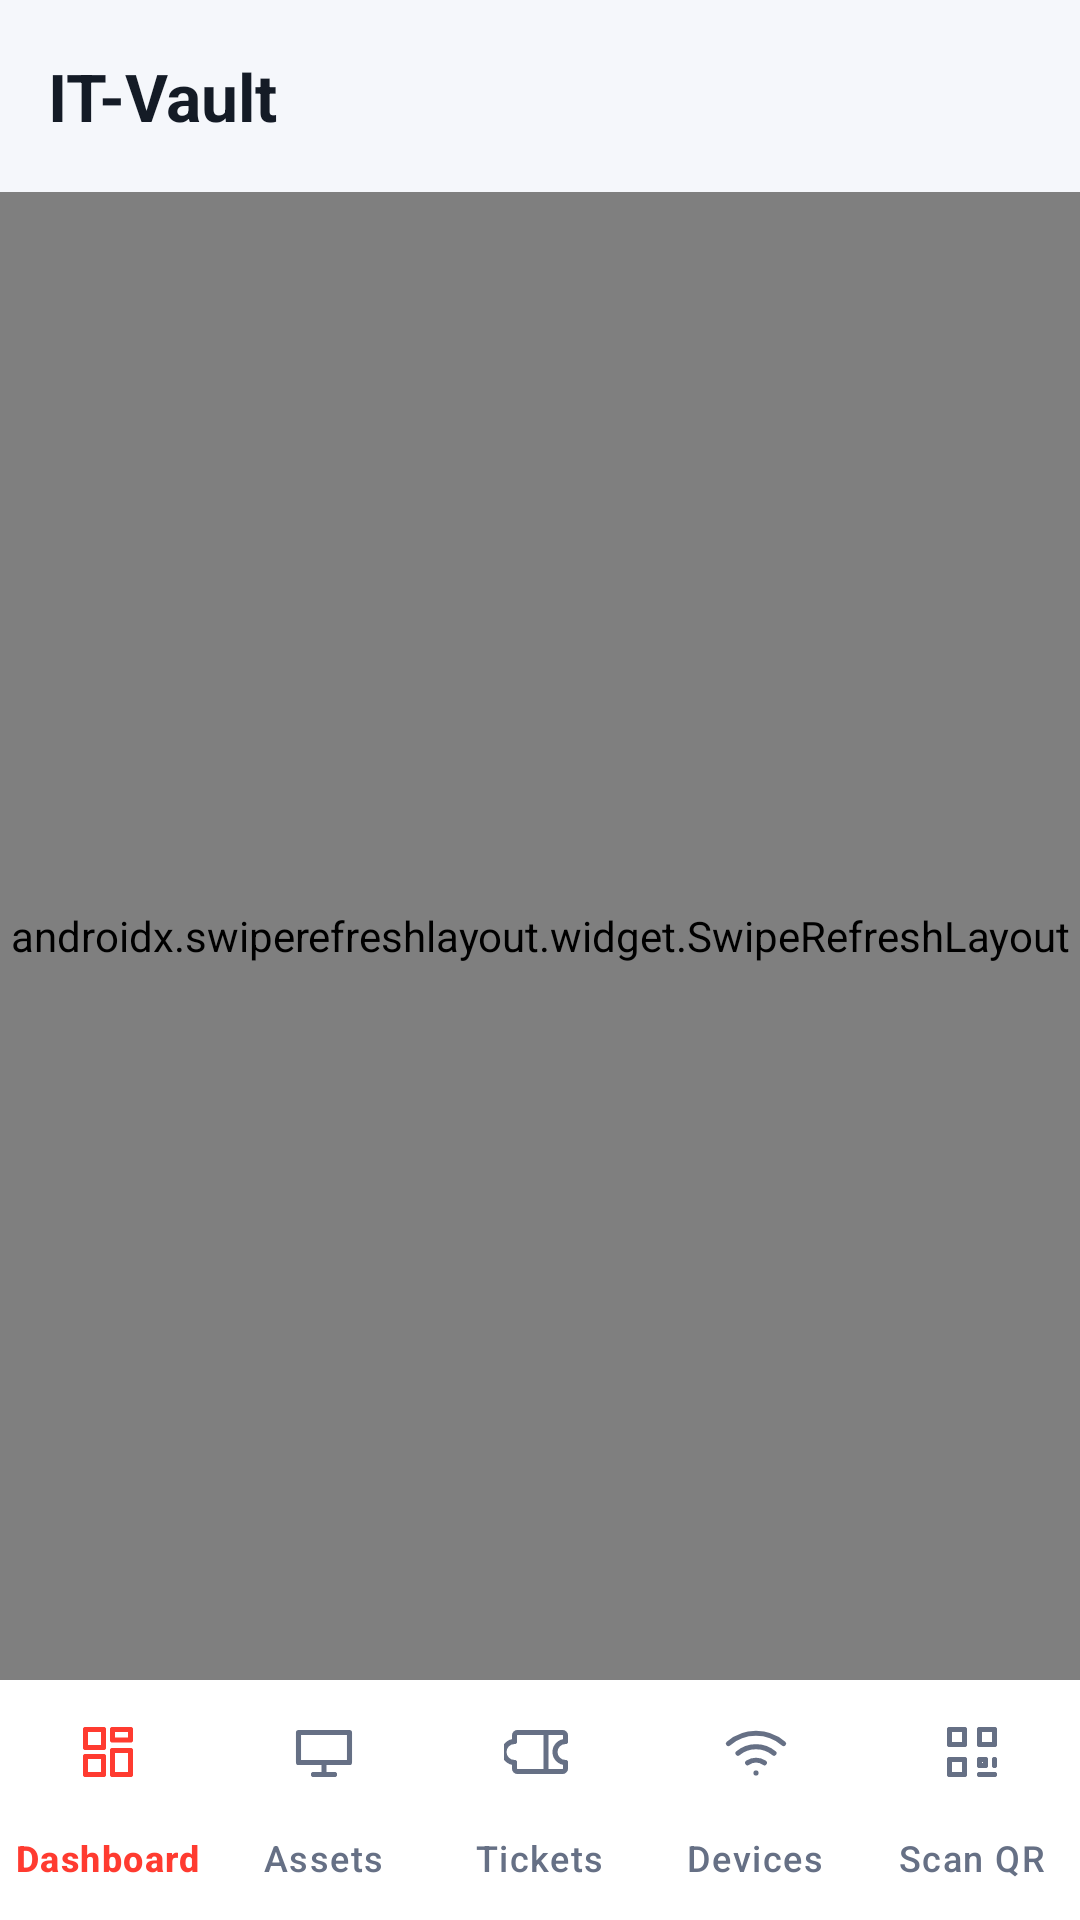

Produce the Android XML layout that renders to this screen, including the resource entries it uses.
<!-- AndroidManifest.xml: application theme Theme.ItGuyAssets -->
<!-- res/layout/activity_main.xml -->
<?xml version="1.0" encoding="utf-8"?>
<androidx.drawerlayout.widget.DrawerLayout xmlns:android="http://schemas.android.com/apk/res/android"
    xmlns:app="http://schemas.android.com/apk/res-auto"
    android:id="@+id/drawerLayout"
    android:layout_width="match_parent"
    android:layout_height="match_parent">

    <LinearLayout
        android:layout_width="match_parent"
        android:layout_height="match_parent"
        android:orientation="vertical"
        android:background="@color/bg">

        <com.google.android.material.appbar.MaterialToolbar
            android:id="@+id/toolbar"
            style="@style/Toolbar.ItGuyAssets"
            android:layout_width="match_parent"
            android:layout_height="?attr/actionBarSize"
            app:title="@string/app_name"
            app:titleTextColor="@color/text" />

        <androidx.swiperefreshlayout.widget.SwipeRefreshLayout
            android:id="@+id/swipeRefresh"
            android:layout_width="match_parent"
            android:layout_height="0dp"
            android:layout_weight="1">

            <FrameLayout
                android:id="@+id/fragmentContainer"
                android:layout_width="match_parent"
                android:layout_height="match_parent" />
        </androidx.swiperefreshlayout.widget.SwipeRefreshLayout>

        <com.google.android.material.bottomnavigation.BottomNavigationView
            android:id="@+id/bottomNav"
            android:layout_width="match_parent"
            android:layout_height="wrap_content"
            android:background="@color/card"
            app:elevation="0dp"
            app:itemIconSize="24dp"
            app:itemIconTint="@color/nav_item_tint"
            app:itemTextColor="@color/nav_item_tint"
            app:labelVisibilityMode="labeled"
            app:menu="@menu/bottom_nav_menu" />
    </LinearLayout>

    <com.google.android.material.navigation.NavigationView
        android:id="@+id/navView"
        android:layout_width="300dp"
        android:layout_height="match_parent"
        android:layout_gravity="start"
        android:background="@color/card"
        app:elevation="0dp"
        app:headerLayout="@layout/nav_header"
        app:itemBackground="@drawable/nav_item_bg"
        app:itemHorizontalPadding="16dp"
        app:itemIconPadding="16dp"
        app:itemIconSize="22dp"
        app:itemIconTint="@color/nav_item_tint"
        app:itemTextAppearance="@style/NavItemText"
        app:itemTextColor="@color/nav_item_tint"
        app:itemVerticalPadding="6dp"
        app:menu="@menu/drawer_menu"
        app:subheaderColor="@color/text_faint"
        app:subheaderTextAppearance="@style/NavSubheader" />

</androidx.drawerlayout.widget.DrawerLayout>
<!-- res/layout/nav_header.xml (included above) -->
<?xml version="1.0" encoding="utf-8"?>
<LinearLayout xmlns:android="http://schemas.android.com/apk/res/android"
    android:layout_width="match_parent"
    android:layout_height="wrap_content"
    android:orientation="vertical"
    android:paddingStart="20dp"
    android:paddingEnd="20dp"
    android:paddingTop="26dp"
    android:paddingBottom="18dp">

    <LinearLayout
        android:layout_width="match_parent"
        android:layout_height="wrap_content"
        android:gravity="center_vertical"
        android:orientation="horizontal">

        <ImageView
            android:id="@+id/navHeaderLogo"
            android:layout_width="46dp"
            android:layout_height="46dp"
            android:background="@drawable/logo_tile_bg"
            android:contentDescription="@string/app_name"
            android:padding="7dp"
            android:scaleType="fitCenter"
            android:src="@mipmap/ic_launcher"
            android:tag="keep-colours" />

        <LinearLayout
            android:layout_width="0dp"
            android:layout_height="wrap_content"
            android:layout_marginStart="14dp"
            android:layout_weight="1"
            android:orientation="vertical">

            <TextView
                android:id="@+id/navHeaderBrand"
                android:layout_width="match_parent"
                android:layout_height="wrap_content"
                android:ellipsize="end"
                android:maxLines="1"
                android:text="@string/app_name"
                android:textColor="@color/text_strong"
                android:textSize="17sp"
                android:textStyle="bold" />

            <TextView
                android:id="@+id/navHeaderUser"
                android:layout_width="match_parent"
                android:layout_height="wrap_content"
                android:layout_marginTop="2dp"
                android:ellipsize="end"
                android:maxLines="1"
                android:textColor="@color/text_soft"
                android:textSize="12.5sp" />
        </LinearLayout>
    </LinearLayout>

    <View
        android:layout_width="match_parent"
        android:layout_height="1dp"
        android:layout_marginTop="18dp"
        android:background="@color/divider" />
</LinearLayout>
<!-- resources referenced by this layout -->
<resources>
  <color name="bg">#F5F7FB</color>
  <color name="card">#FFFFFF</color>
  <color name="divider">#EFF2F8</color>
  <color name="text">#141B26</color>
  <color name="text_faint">#98A2B3</color>
  <color name="text_soft">#667085</color>
  <color name="text_strong">#101828</color>
  <!-- drawable logo_tile_bg (drawable) -->
  <?xml version="1.0" encoding="utf-8"?>
  <shape xmlns:android="http://schemas.android.com/apk/res/android" android:shape="rectangle">
      <solid android:color="#FFFFFFFF" />
      <corners android:radius="14dp" />
  </shape>
  <string name="app_name">IT-Vault</string>
  <style name="NavItemText" parent="TextAppearance.Material3.BodyLarge">
          <item name="android:textSize">14.5sp</item>
          <item name="android:textStyle">bold</item>
          <item name="android:letterSpacing">0</item>
      </style>
  <style name="NavSubheader" parent="TextAppearance.Material3.LabelSmall">
          <item name="android:textSize">11sp</item>
          <item name="android:textStyle">bold</item>
          <item name="android:letterSpacing">0.09</item>
          <item name="android:textAllCaps">true</item>
      </style>
  <style name="Toolbar.ItGuyAssets" parent="Widget.Material3.Toolbar">
          <item name="android:background">@color/bg</item>
          <item name="titleTextColor">@color/text</item>
          <item name="titleTextAppearance">@style/ToolbarTitle.IT</item>
      </style>
  <style name="Theme.ItGuyAssets" parent="Base.Theme.ItGuyAssets">
          <item name="android:windowLightStatusBar">true</item>
      </style>
  <color name="accent_container">#FFE3E0</color>
  <color name="chip_idle">#E9EDF6</color>
  <style name="ToolbarTitle.IT" parent="TextAppearance.Material3.TitleLarge">
          <item name="android:textStyle">bold</item>
          <item name="android:textColor">@color/text</item>
      </style>
  <color name="accent">#FF3B30</color>
  <color name="on_accent">#FFFFFF</color>
  <color name="surface">#FFFFFF</color>
  <color name="surface_variant">#EDF0F6</color>
  <color name="muted">#5C6A80</color>
  <color name="outline">#DCE1EA</color>
  <style name="Button.IT" parent="Widget.Material3.Button">
          <item name="cornerRadius">12dp</item>
          <item name="android:paddingTop">15dp</item>
          <item name="android:paddingBottom">15dp</item>
          <item name="android:textAllCaps">false</item>
          <item name="android:textSize">15sp</item>
          <item name="android:letterSpacing">0.01</item>
      </style>
  <style name="FabPrimary" parent="Widget.Material3.FloatingActionButton.Primary">
          <item name="backgroundTint">@color/accent</item>
          <item name="tint">@color/on_accent</item>
      </style>
  <color name="card_line">#E8ECF4</color>
  <style name="DialogBody" parent="MaterialAlertDialog.Material3">
          <item name="backgroundTint">@color/card</item>
          <item name="shapeAppearanceOverlay">@style/DialogShape</item>
      </style>
  <style name="DialogTitle" parent="MaterialAlertDialog.Material3.Title.Text">
          <item name="android:textColor">@color/text_strong</item>
          <item name="android:textSize">19sp</item>
          <item name="android:textStyle">bold</item>
      </style>
  <style name="DialogButton" parent="Widget.Material3.Button.TextButton.Dialog">
          <item name="android:textColor">@color/accent</item>
          <item name="android:textAllCaps">false</item>
          <item name="android:textSize">14.5sp</item>
          <item name="android:textStyle">bold</item>
      </style>
  <style name="DialogShape">
          <item name="cornerFamily">rounded</item>
          <item name="cornerSize">26dp</item>
      </style>
</resources>
